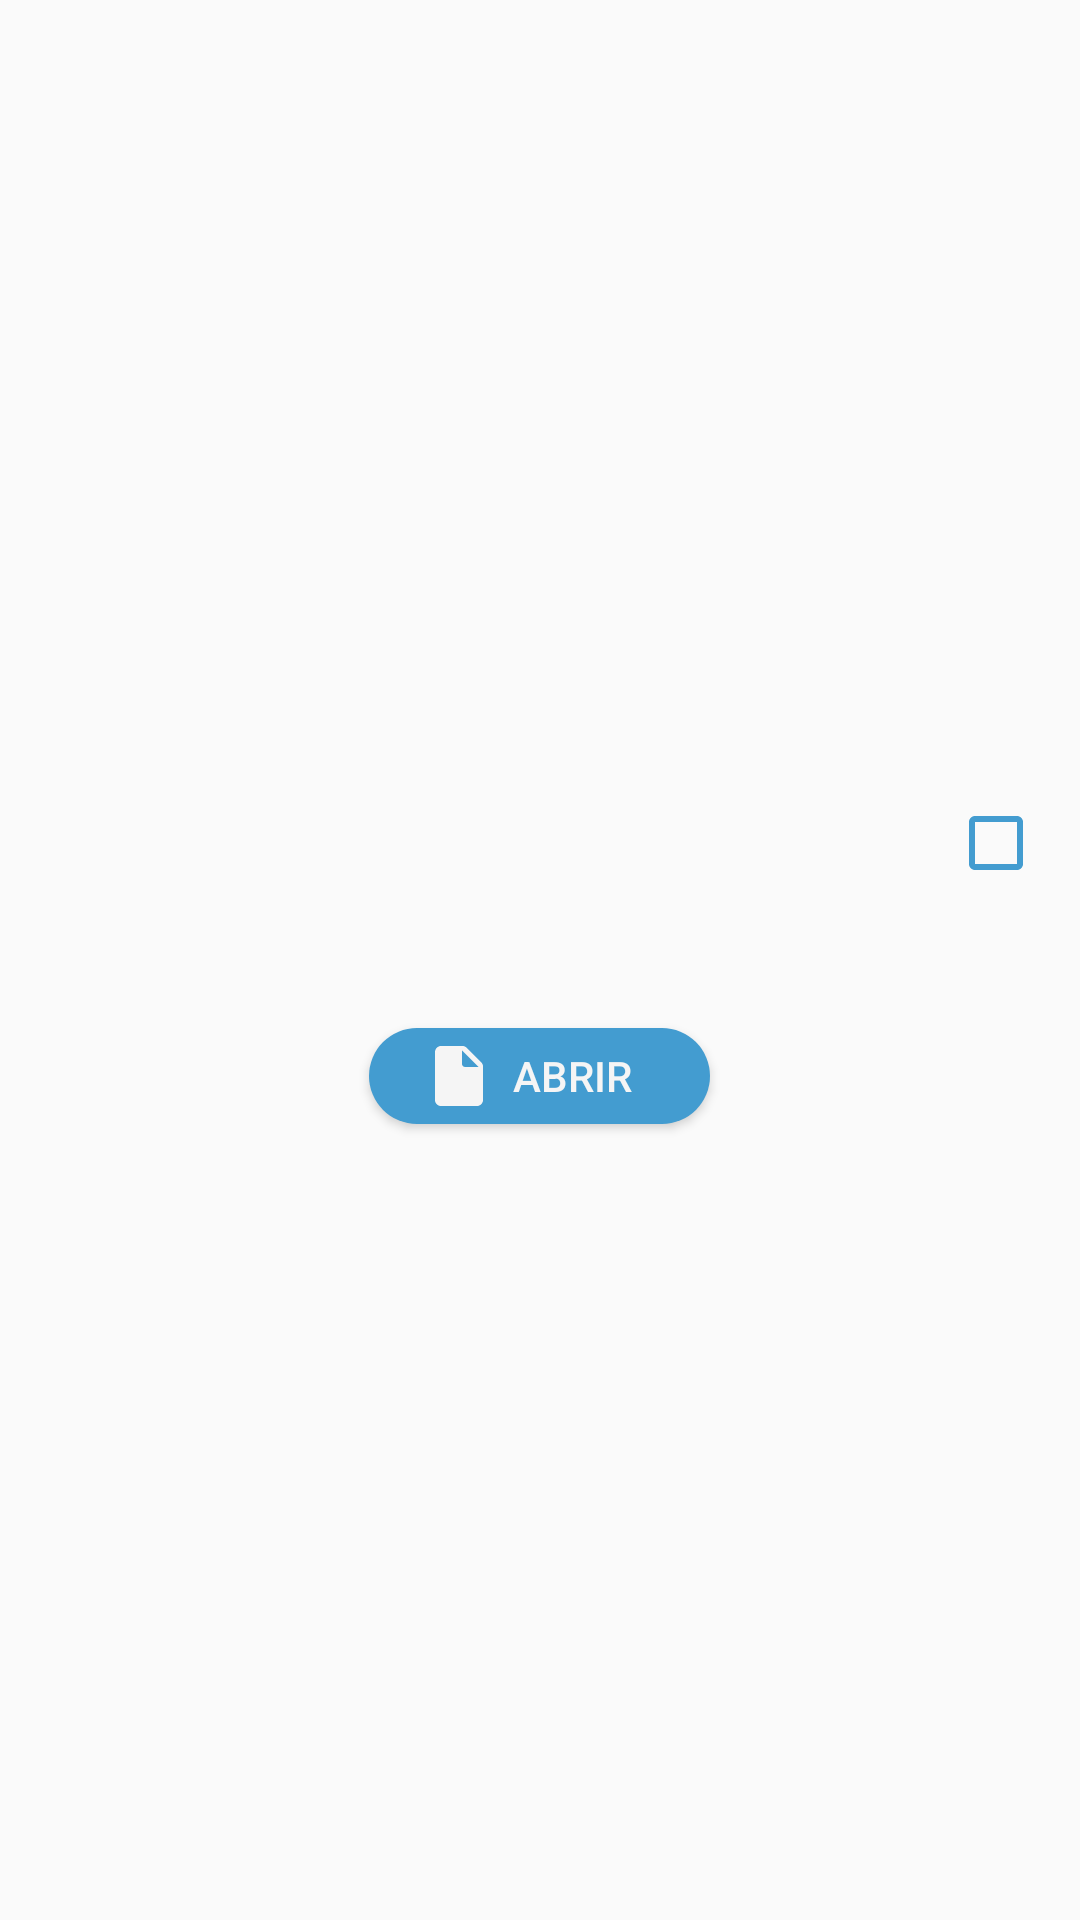

Produce the Android XML layout that renders to this screen, including the resource entries it uses.
<!-- AndroidManifest.xml: application theme Theme.BOOKLIBRARY -->
<!-- res/layout/layout_document.xml -->
<?xml version="1.0" encoding="utf-8"?>
<RelativeLayout xmlns:android="http://schemas.android.com/apk/res/android"
    xmlns:app="http://schemas.android.com/apk/res-auto"
    android:layout_width="match_parent"
    android:layout_height="wrap_content"
    android:layout_marginStart="16dp"
    android:layout_marginTop="16dp"
    android:layout_marginEnd="16dp"
    android:layout_marginBottom="8dp"
    android:background="@drawable/bg_container"
    android:baselineAligned="false"
    android:elevation="4dp"
    android:gravity="center"
    android:orientation="vertical"
    android:padding="12dp">

    <TextView
        android:id="@+id/Document_Title"
        android:layout_width="match_parent"
        android:layout_height="wrap_content"
        android:layout_alignBottom="@+id/Document_Check"
        android:layout_alignParentStart="true"
        android:layout_alignParentTop="true"
        android:layout_toStartOf="@+id/Document_Check"
        android:gravity="center_vertical"
        android:lines="1"
        android:textColor="@color/primary_dark"
        android:textSize="22sp"
        android:textStyle="bold"
        android:layout_alignParentLeft="true"
        android:layout_toLeftOf="@+id/Document_Check" />

    <TextView
        android:id="@+id/Document_Author"
        android:layout_width="match_parent"
        android:layout_height="wrap_content"
        android:layout_below="@+id/Document_Title"
        android:layout_alignParentStart="true"
        android:lines="1"
        android:layout_alignParentEnd="true"
        android:textColor="@color/primary_dark"
        android:textSize="12sp"
        android:textStyle="normal"
        android:layout_alignParentLeft="true"
        android:layout_alignParentRight="true" />

    <TextView
        android:id="@+id/Document_Date"
        android:layout_width="match_parent"
        android:layout_height="wrap_content"
        android:layout_below="@id/Document_Author"
        android:layout_alignParentStart="true"
        android:lines="1"
        android:layout_alignParentEnd="true"
        android:fontFamily="sans-serif-light"
        android:textColor="@color/primary_dark"
        android:textSize="22sp"
        android:textStyle="normal"
        android:layout_alignParentLeft="true"
        android:layout_alignParentRight="true" />

    <Button
        android:id="@+id/Document_DownloadButton"
        android:layout_width="wrap_content"
        android:layout_height="32dp"
        android:layout_below="@+id/Document_Date"
        android:layout_centerHorizontal="true"
        android:background="@drawable/bg_button_foreground"
        android:clickable="true"
        android:drawableStart="@drawable/ic_file"
        android:drawablePadding="6dp"
        android:focusable="true"
        android:gravity="center"
        android:paddingStart="18dp"
        android:paddingEnd="26dp"
        android:text="@string/baixar"
        android:textColor="@color/white"
        app:drawableTint="@color/white"
        android:drawableLeft="@drawable/ic_file"
        android:paddingLeft="18dp"
        android:paddingRight="26dp" />

    <CheckBox
        android:id="@+id/Document_Check"
        android:layout_width="wrap_content"
        android:layout_height="wrap_content"
        android:layout_alignParentTop="true"
        android:layout_alignParentEnd="true"
        android:buttonTint="@color/primary_dark"
        android:layout_alignParentRight="true" />

    <TextView
        android:fontFamily="monospace"
        android:id="@+id/Document_Id"
        android:layout_width="match_parent"
        android:layout_height="32dp"
        android:layout_below="@+id/Document_Date"
        android:layout_toEndOf="@+id/Document_DownloadButton"
        android:gravity="end|bottom"
        android:textColor="@color/gray"
        android:textSize="12sp"
        android:textStyle="normal"
        android:layout_toRightOf="@+id/Document_DownloadButton" />

</RelativeLayout>
<!-- resources referenced by this layout -->
<resources>
  <color name="gray">#82BBFE</color>
  <color name="primary_dark">#439CD0</color>
  <color name="white">#f5f5f5</color>
  <!-- drawable bg_button_foreground (drawable-v21) -->
  <?xml version="1.0" encoding="utf-8"?>
  <ripple xmlns:android="http://schemas.android.com/apk/res/android"
      android:color="@color/white">
      <item>
          <shape android:shape="rectangle">
              <solid android:color="@color/primary_dark" />
              <corners android:radius="50dp" />
          </shape>
      </item>
  </ripple>
  <!-- drawable ic_file (drawable) -->
  <vector xmlns:android="http://schemas.android.com/apk/res/android"
      android:width="24dp"
      android:height="24dp"
      android:autoMirrored="true"
      android:tint="@color/white"
      android:viewportWidth="24"
      android:viewportHeight="24">
      <path
          android:fillColor="@android:color/white"
          android:pathData="M6,2C4.9,2 4.01,2.9 4.01,4L4,20c0,1.1 0.89,2 1.99,2H18c1.1,0 2,-0.9 2,-2V8.83c0,-0.53 -0.21,-1.04 -0.59,-1.41l-4.83,-4.83C14.21,2.21 13.7,2 13.17,2H6zM13,8V3.5L18.5,9H14C13.45,9 13,8.55 13,8z" />
  </vector>
  <string name="baixar">Abrir</string>
  <style name="Theme.BOOKLIBRARY" parent="Theme.AppCompat.Light.NoActionBar">
          <item name="colorPrimary">@color/primary</item>
          <item name="colorPrimaryVariant">@color/primary_dark</item>
          <item name="colorOnPrimary">@color/white</item>
          <item name="colorSecondary">@color/secondary</item>
          <item name="colorSecondaryVariant">@color/secondary_dark</item>
          <item name="colorOnSecondary">@color/white</item>
      </style>
  <color name="primary">#223843</color>
  <color name="secondary">#FF8A80</color>
  <color name="secondary_dark">#B388FF</color>
</resources>
